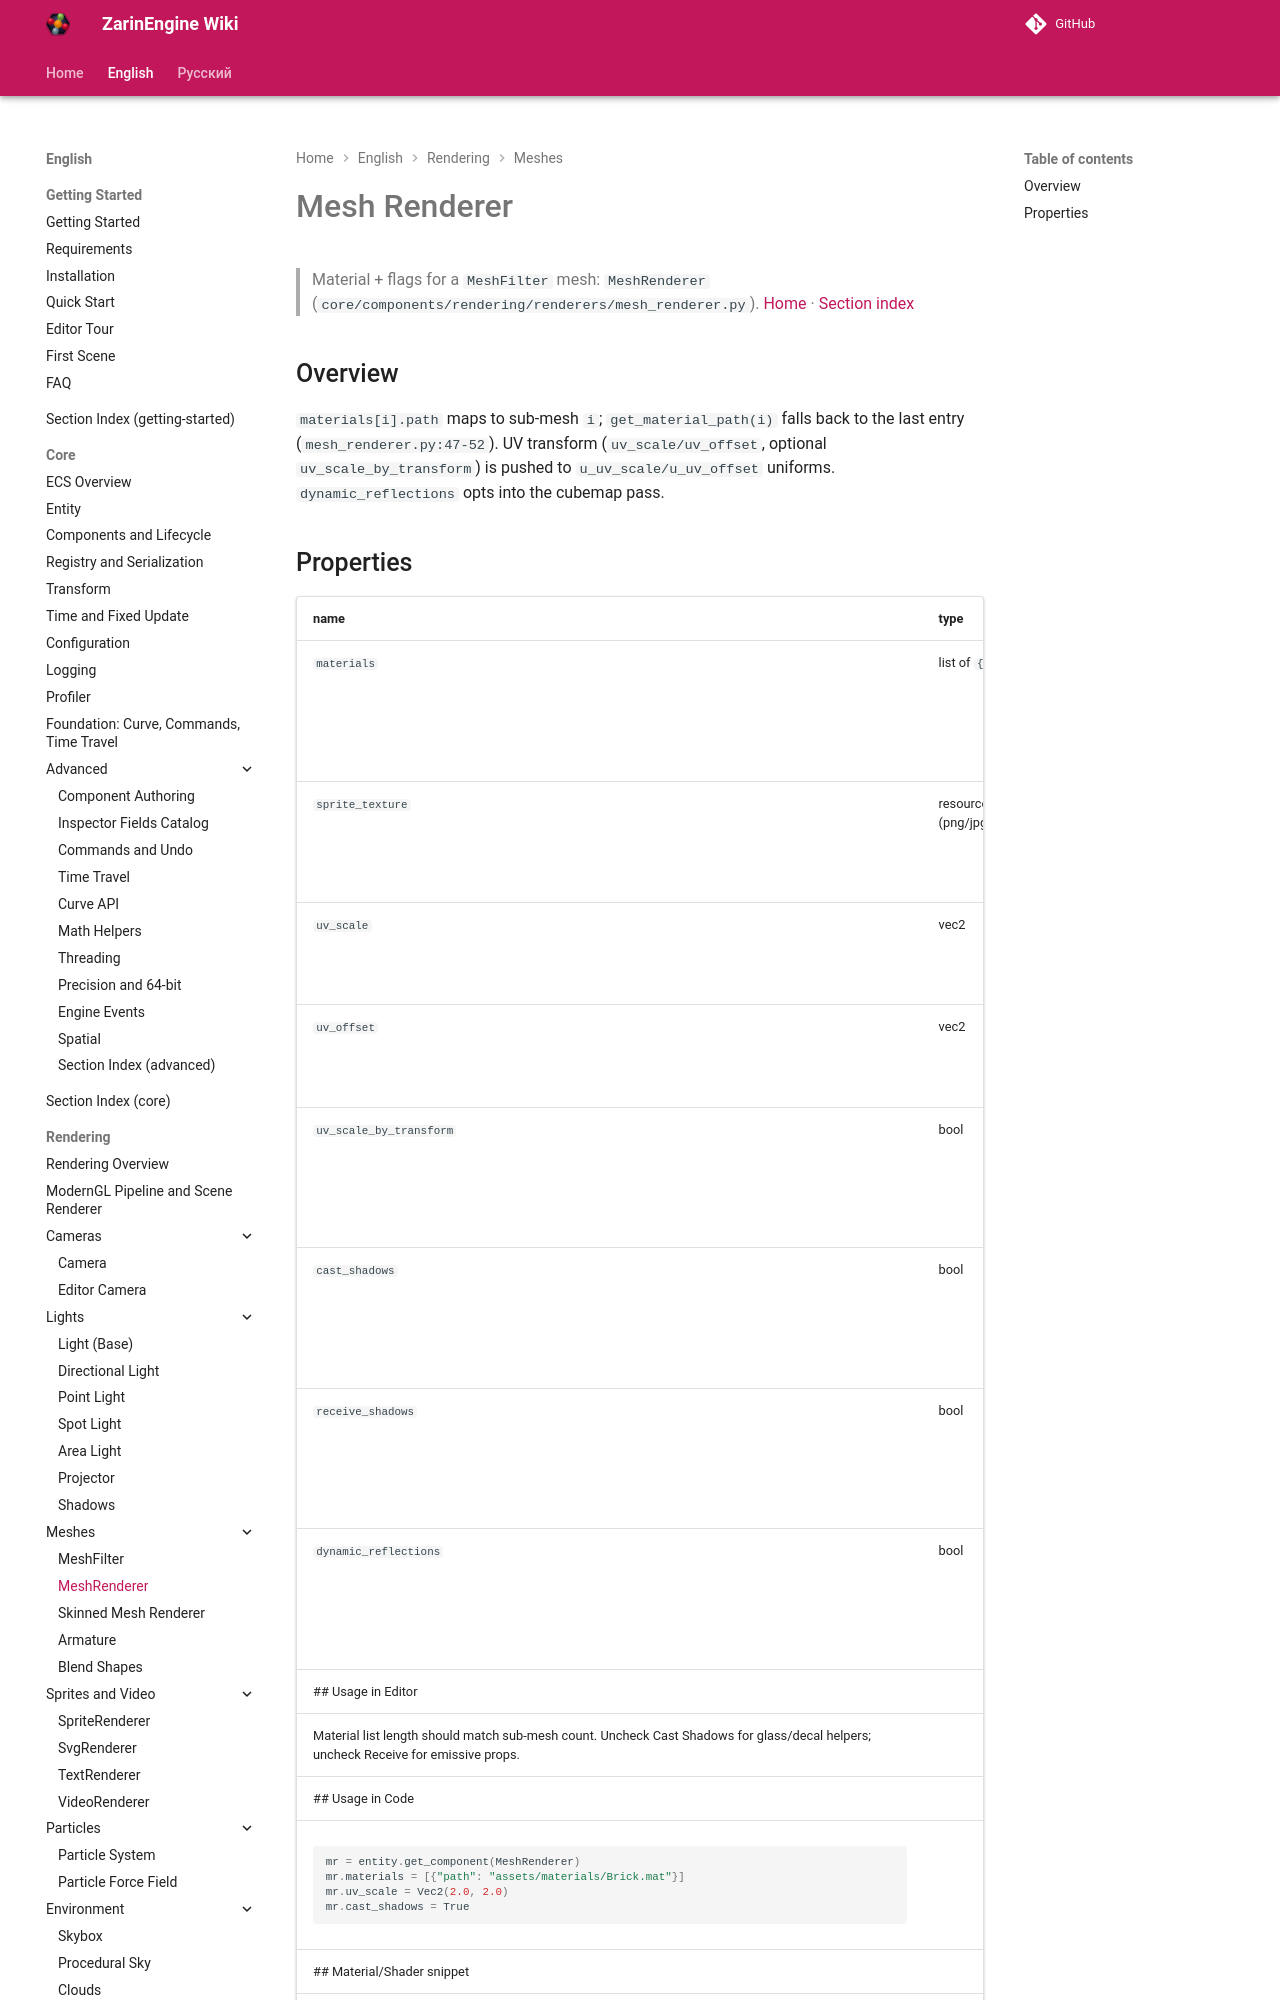

repository: EgorKonstrukt/ZarinEngineWiki · page: en/rendering/mesh-renderer/index.html · generator: mkdocs

# Mesh Renderer
> Material + flags for a `MeshFilter` mesh: `MeshRenderer` (`core/components/rendering/renderers/mesh_renderer.py`).
[Home](../../index.md) · [Section index](./_section.md)
## Overview
`materials[i].path` maps to sub-mesh `i`; `get_material_path(i)` falls back to the last entry (`mesh_renderer.py:47-52`). UV transform (`uv_scale/uv_offset`, optional `uv_scale_by_transform`) is pushed to `u_uv
